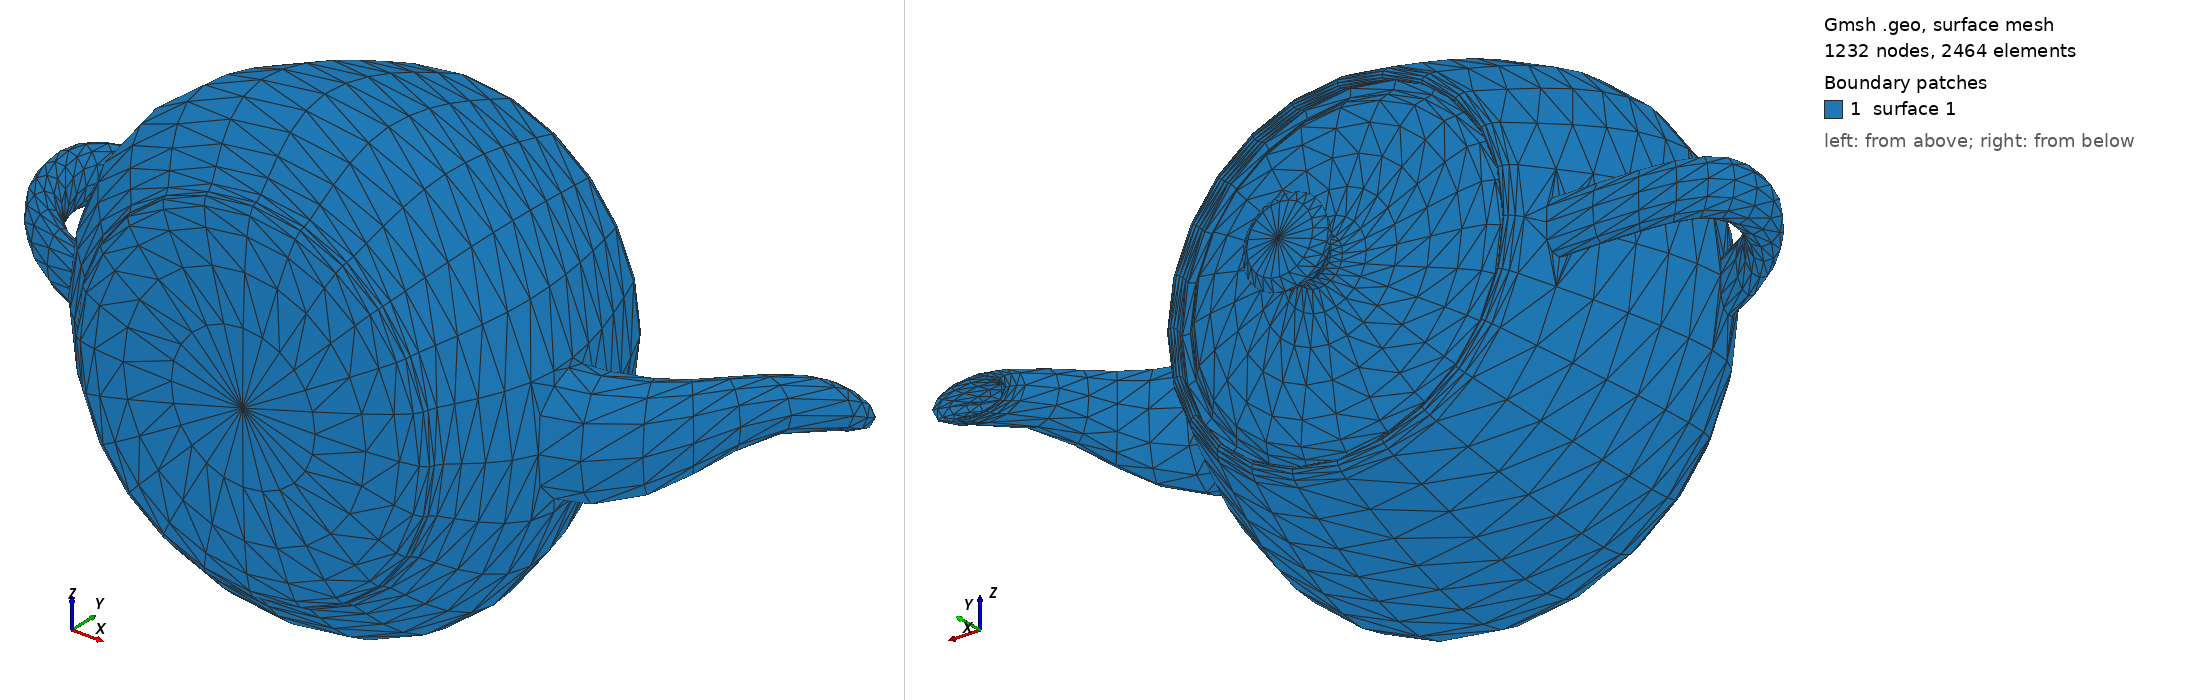

Gmsh geometry script, surface-meshed: 1232 nodes, 2464 surface elements. Boundary patches (legend numbers): 1 surface 1. Left view from above one corner, right view from below the opposite corner. The script declares no physical surfaces, so the legend lists its geometric surfaces.

=== teapot.geo (drawn) ===
Merge "teapot.stl";
//+
Surface Loop(1) = {1};
//+
Volume(1) = {1};
//+
Volume(2) = {1};
//+
Volume(3) = {1};
//+
Volume(4) = {1};
//+
Volume(5) = {1};
//+
Volume(6) = {1};
//+
Volume(7) = {1};


Also in the case, not shown: teapot.stl (merged mesh/CAD file).
